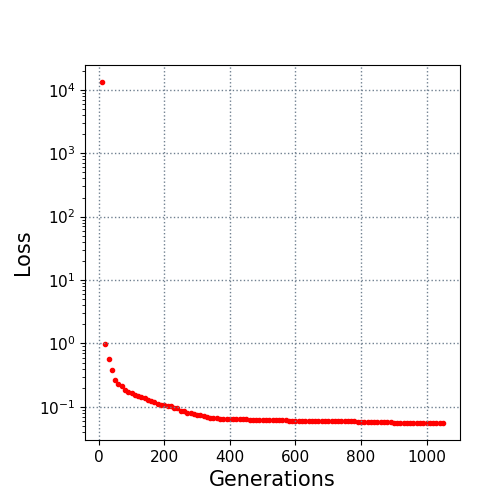

Source data for this figure (header and first rows):
10.0, 13269.903081
20.0, 0.9765
30.0, 0.5587
40.0, 0.3848
50.0, 0.2632
60.0, 0.2257
70.0, 0.21
80.0, 0.1862
90.0, 0.173
100.0, 0.1637
110.0, 0.1537
120.0, 0.1476
130.0, 0.1436
140.0, 0.1374
150.0, 0.1276
160.0, 0.1256
170.0, 0.1196
180.0, 0.113
190.0, 0.1076
200.0, 0.1054
210.0, 0.1051
220.0, 0.1032
230.0, 0.0972
240.0, 0.09596
250.0, 0.0864
260.0, 0.08615
270.0, 0.08056
280.0, 0.07924
290.0, 0.07679
300.0, 0.07378
310.0, 0.07363
320.0, 0.07174
330.0, 0.0693
340.0, 0.06779
350.0, 0.06731
360.0, 0.0656
370.0, 0.06534
380.0, 0.06472
390.0, 0.06457
400.0, 0.06387
410.0, 0.06366
420.0, 0.06353
430.0, 0.06345
440.0, 0.06345
450.0, 0.06323
460.0, 0.06315
470.0, 0.06258
480.0, 0.06258
490.0, 0.06228
500.0, 0.06227
510.0, 0.0621
520.0, 0.06142
530.0, 0.06142
540.0, 0.06137
550.0, 0.06129
560.0, 0.06117
570.0, 0.06117
580.0, 0.06082
590.0, 0.06047
600.0, 0.06046
610.0, 0.06024
... 44 more rows
